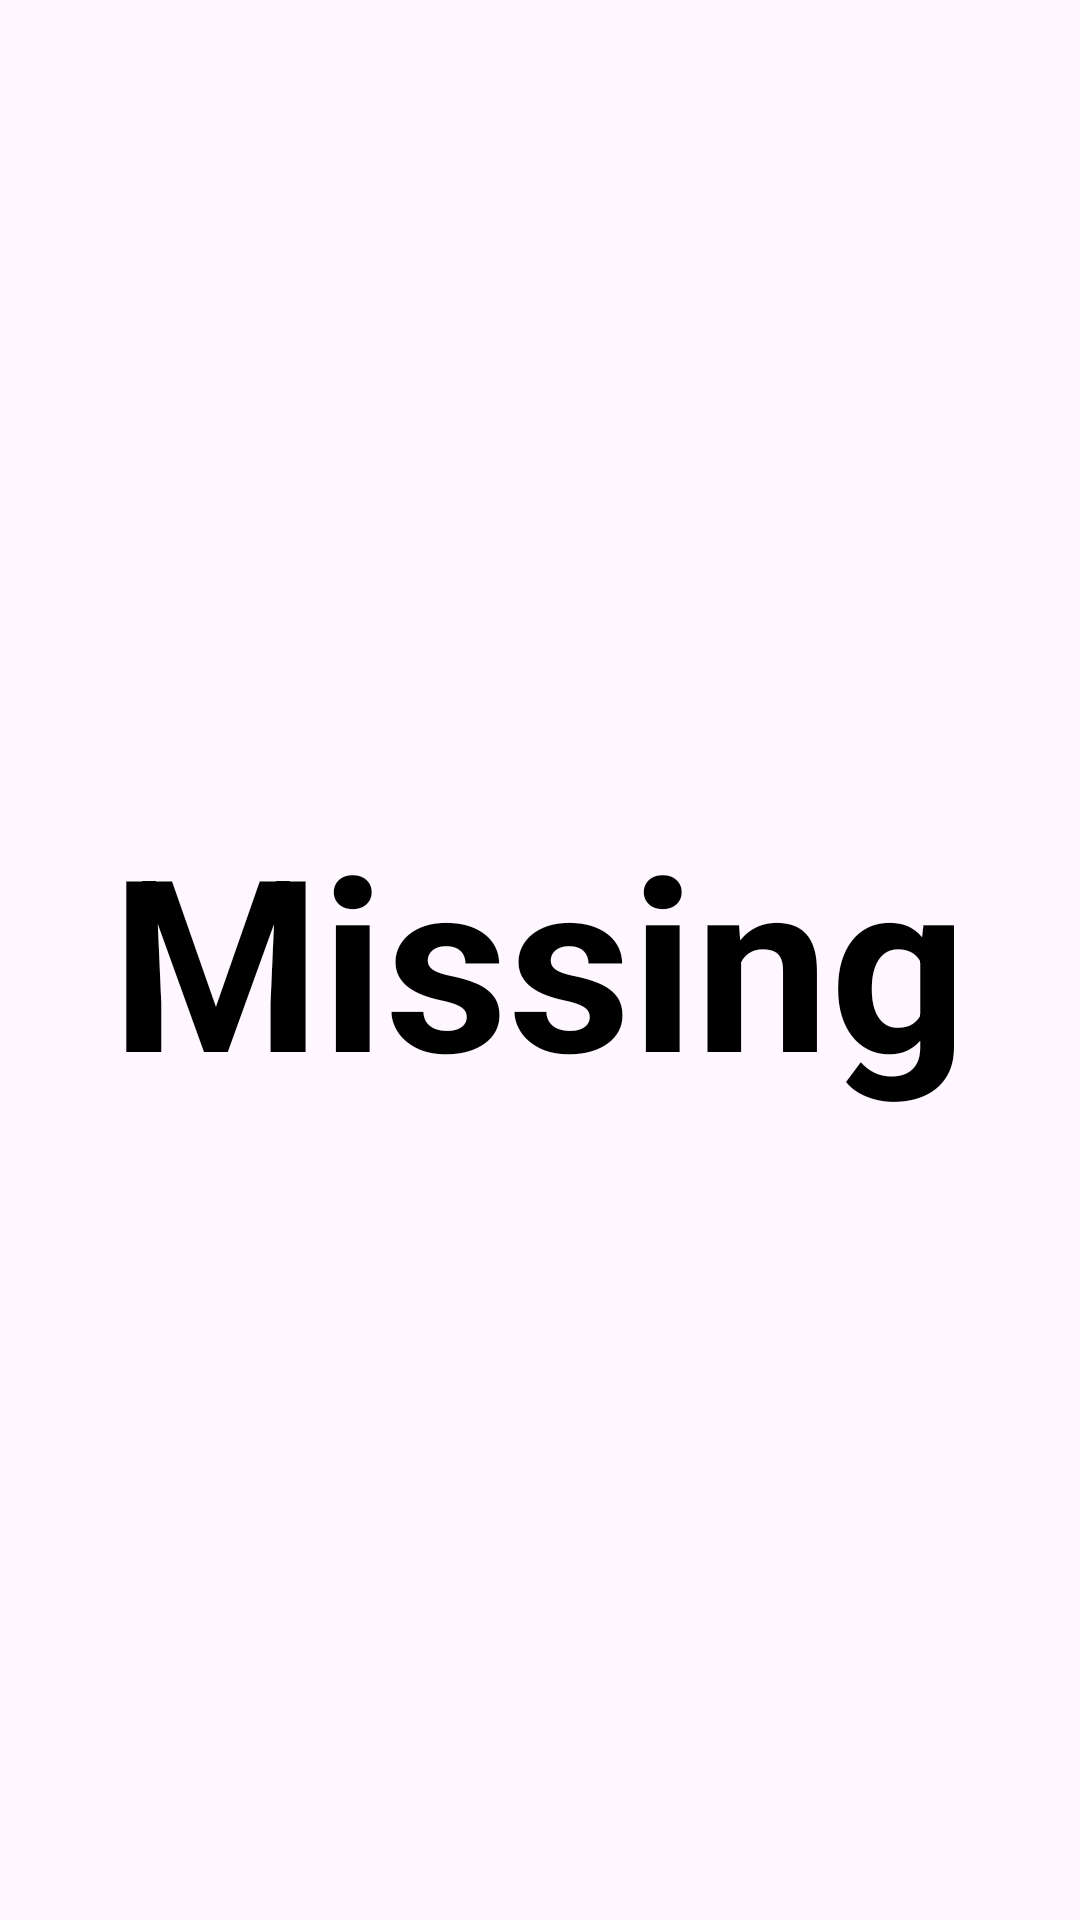

The Android layout XML behind this screen, and the referenced resources:
<!-- AndroidManifest.xml: application theme Theme.MissingApp -->
<!-- res/layout/opening.xml -->
<?xml version="1.0" encoding="utf-8"?>
<androidx.constraintlayout.widget.ConstraintLayout xmlns:android="http://schemas.android.com/apk/res/android"
    xmlns:app="http://schemas.android.com/apk/res-auto"
    android:layout_width="match_parent"
    android:layout_height="match_parent">

    <TextView
        android:layout_width="wrap_content"
        android:layout_height="wrap_content"
        android:text="Missing"
        android:textColor="#000000"
        android:textSize="80sp"
        android:textStyle="bold"

        app:layout_constraintBottom_toBottomOf="parent"
        app:layout_constraintHorizontal_bias="0.496"
        app:layout_constraintLeft_toLeftOf="parent"
        app:layout_constraintRight_toRightOf="parent"
        app:layout_constraintTop_toTopOf="parent"
        app:layout_constraintVertical_bias="0.499" />
</androidx.constraintlayout.widget.ConstraintLayout>
<!-- resources referenced by this layout -->
<resources>
  <style name="Theme.MissingApp" parent="Theme.Material3.DayNight.NoActionBar">
          <item name="android:windowSplashScreenBackground" tools:targetApi="31">@color/intro_background</item>
          <item name="android:windowSplashScreenAnimatedIcon" tools:targetApi="31">@mipmap/logo</item>
          <item name="android:windowSplashScreenIconBackgroundColor" tools:targetApi="31">@color/intro_animaicon</item>
          <item name="android:windowSplashScreenAnimationDuration" tools:targetApi="31">500</item>
      </style>
  <color name="intro_background">#FFED4A</color>
  <color name="intro_animaicon">#EBFF71</color>
</resources>
